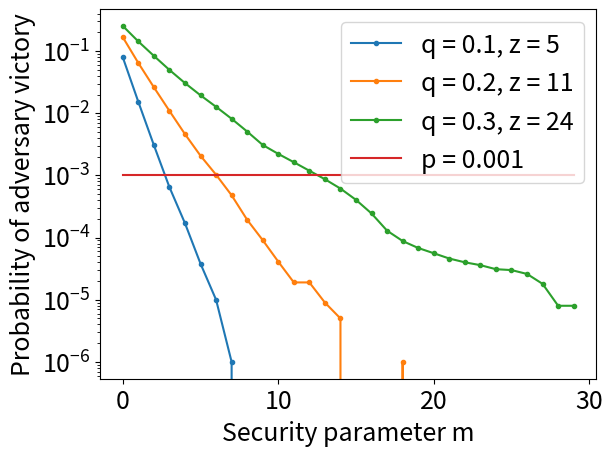

Here is the Python script that generated this plot:
import numpy as np
import matplotlib.pyplot as plt

# Font size: 16 for double-column format
#            18 for single-column format

font = {'weight' : 'normal',
        'size'   : 18}
plt.rc('font', **font)

fig, ax = plt.subplots()

a = np.arange(0, 30, 1)

q_0p1 = np.array([
    0.0794630,
    0.0152450,
    0.0030660,
    0.0006470,
    0.0001700,
    0.0000380,
    0.0000100,
    0.0000010,
    0.0000000,
    0.0000000,
    0.0000000,
    0.0000000,
    0.0000000,
    0.0000000,
    0.0000000,
    0.0000000,
    0.0000000,
    0.0000000,
    0.0000000,
    0.0000000,
    0.0000000,
    0.0000000,
    0.0000000,
    0.0000000,
    0.0000000,
    0.0000000,
    0.0000000,
    0.0000000,
    0.0000000,
    0.0000000,
])

q_0p2 = np.array([
    0.1673220,
    0.0642900,
    0.0261630,
    0.0109040,
    0.0046120,
    0.0020710,
    0.0010250,
    0.0004790,
    0.0001930,
    0.0000910,
    0.0000410,
    0.0000190,
    0.0000190,
    0.0000090,
    0.0000050,
    0.0000000,
    0.0000000,
    0.0000000,
    0.0000010,
    0.0000000,
    0.0000000,
    0.0000000,
    0.0000000,
    0.0000000,
    0.0000000,
    0.0000000,
    0.0000000,
    0.0000000,
    0.0000000,
    0.0000000,
])

q_0p3 = np.array([
    0.2537280,
    0.1427080,
    0.0837030,
    0.0497450,
    0.0305530,
    0.0194180,
    0.0126860,
    0.0081470,
    0.0050770,
    0.0030880,
    0.0022190,
    0.0016300,
    0.0011890,
    0.0008680,
    0.0006140,
    0.0004040,
    0.0002440,
    0.0001290,
    0.0000880,
    0.0000680,
    0.0000560,
    0.0000460,
    0.0000400,
    0.0000360,
    0.0000310,
    0.0000300,
    0.0000260,
    0.0000180,
    0.0000080,
    0.0000080,
])

threshold = np.array(30 * [0.001])

plt.xlabel('Security parameter m')
plt.ylabel('Probability of adversary victory')
# plt.title('NIPoPoW attack for k = 6, y = 100')

ax.semilogy(a, q_0p1, '.-', label='q = 0.1, z = 5')
ax.semilogy(a, q_0p2, '.-', label='q = 0.2, z = 11')
ax.semilogy(a, q_0p3, '.-', label='q = 0.3, z = 24')
ax.semilogy(a, threshold, label='p = 0.001')

legend = ax.legend(loc='upper right')

plt.show()
